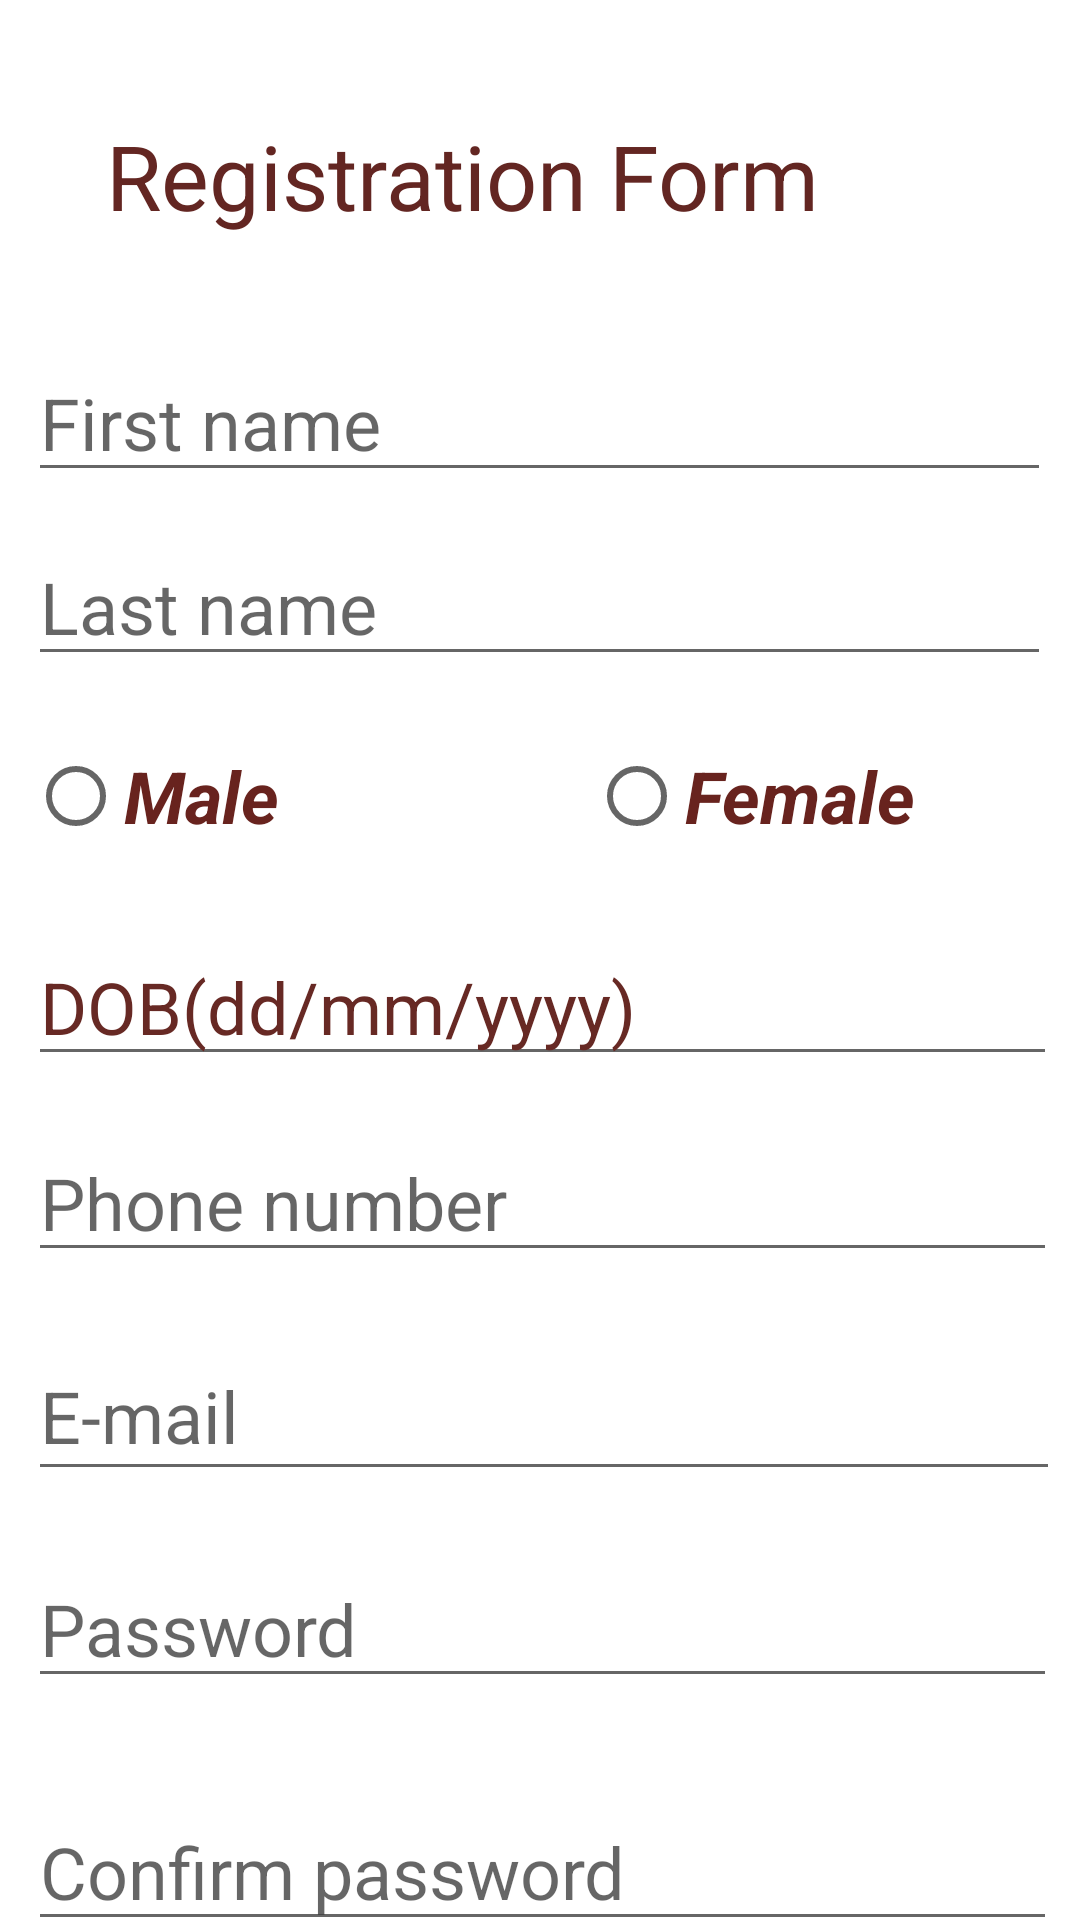

Produce the Android XML layout that renders to this screen, including the resource entries it uses.
<!-- AndroidManifest.xml: application theme Theme.Chikitsha2 -->
<!-- res/layout/activity_registration_page.xml -->
<?xml version="1.0" encoding="utf-8"?>
<androidx.constraintlayout.widget.ConstraintLayout xmlns:android="http://schemas.android.com/apk/res/android"
    xmlns:app="http://schemas.android.com/apk/res-auto"
    xmlns:tools="http://schemas.android.com/tools"
    android:layout_width="match_parent"
    android:layout_height="wrap_content"
    tools:context=".RegistrationPage">

    <EditText
        android:id="@+id/editTextTextPassword2"
        android:layout_width="343dp"
        android:layout_height="49dp"
        android:layout_marginTop="32dp"
        android:ems="10"
        android:hint="Confirm password"
        android:inputType="textPassword"
        android:textSize="24sp"
        app:layout_constraintEnd_toEndOf="@+id/editTextTextPassword"
        app:layout_constraintHorizontal_bias="0.0"
        app:layout_constraintStart_toStartOf="@+id/editTextTextPassword"
        app:layout_constraintTop_toBottomOf="@+id/editTextTextPassword" />

    <RadioButton
        android:id="@+id/femaleId"
        android:layout_width="154dp"
        android:layout_height="wrap_content"
        android:text="Female"
        android:textColor="#68231E"
        android:textSize="24sp"
        android:textStyle="bold|italic"
        app:layout_constraintBottom_toBottomOf="@+id/maleId"
        app:layout_constraintEnd_toEndOf="@+id/lastN"
        app:layout_constraintHorizontal_bias="1.0"
        app:layout_constraintStart_toEndOf="@+id/maleId"
        app:layout_constraintTop_toTopOf="@+id/maleId"
        app:layout_constraintVertical_bias="1.0" />

    <com.google.android.material.textfield.TextInputEditText
        android:id="@+id/lastN"
        android:layout_width="341dp"
        android:layout_height="wrap_content"
        android:layout_marginTop="12dp"
        android:hint="Last name"
        android:textSize="24sp"
        app:layout_constraintEnd_toEndOf="@+id/firstN"
        app:layout_constraintHorizontal_bias="0.0"
        app:layout_constraintStart_toStartOf="@+id/firstN"
        app:layout_constraintTop_toBottomOf="@+id/firstN" />

    <Button
        android:id="@+id/Submit"
        android:layout_width="175dp"
        android:layout_height="60dp"
        android:layout_marginTop="52dp"
        android:text="Submit"
        android:textSize="24sp"
        app:layout_constraintEnd_toEndOf="@+id/editTextTextPassword2"
        app:layout_constraintHorizontal_bias="1.0"
        app:layout_constraintStart_toStartOf="@+id/editTextTextPassword2"
        app:layout_constraintTop_toBottomOf="@+id/editTextTextPassword2" />

    <TextView
        android:id="@+id/textView"
        android:layout_width="289dp"
        android:layout_height="wrap_content"
        android:text="Registration Form"
        android:textColor="#632622"
        android:textSize="30sp"
        app:layout_constraintBottom_toBottomOf="parent"
        app:layout_constraintEnd_toEndOf="parent"
        app:layout_constraintHorizontal_bias="0.498"
        app:layout_constraintStart_toStartOf="parent"
        app:layout_constraintTop_toTopOf="parent"
        app:layout_constraintVertical_bias="0.064" />

    <com.google.android.material.textfield.TextInputEditText
        android:id="@+id/firstN"
        android:layout_width="341dp"
        android:layout_height="wrap_content"
        android:layout_marginTop="36dp"
        android:hint="First name"
        android:textSize="24sp"
        app:layout_constraintEnd_toEndOf="@+id/textView"
        app:layout_constraintStart_toStartOf="@+id/textView"
        app:layout_constraintTop_toBottomOf="@+id/textView" />

    <RadioButton
        android:id="@+id/maleId"
        android:layout_width="162dp"
        android:layout_height="wrap_content"
        android:layout_marginTop="16dp"
        android:text="Male"
        android:textColor="#68231E"
        android:textSize="24sp"
        android:textStyle="bold|italic"
        app:layout_constraintStart_toStartOf="@+id/lastN"
        app:layout_constraintTop_toBottomOf="@+id/lastN" />

    <EditText
        android:id="@+id/DobId"
        android:layout_width="343dp"
        android:layout_height="wrap_content"
        android:layout_marginTop="84dp"
        android:autoText="false"
        android:ems="10"
        android:hint="DOB(dd/mm/yyyy)"
        android:inputType="date"
        android:textColorHint="#672924"
        android:textSize="24sp"
        app:layout_constraintEnd_toEndOf="@+id/lastN"
        app:layout_constraintHorizontal_bias="0.0"
        app:layout_constraintStart_toStartOf="@+id/lastN"
        app:layout_constraintTop_toBottomOf="@+id/lastN" />

    <EditText
        android:id="@+id/editTextPhone"
        android:layout_width="0dp"
        android:layout_height="wrap_content"
        android:layout_marginTop="16dp"
        android:ems="10"
        android:hint="Phone number"
        android:inputType="phone"
        android:textSize="24sp"
        app:layout_constraintEnd_toEndOf="@+id/DobId"
        app:layout_constraintHorizontal_bias="0.0"
        app:layout_constraintStart_toStartOf="@+id/DobId"
        app:layout_constraintTop_toBottomOf="@+id/DobId" />

    <EditText
        android:id="@+id/editTextTextEmailAddress"
        android:layout_width="344dp"
        android:layout_height="53dp"
        android:layout_marginTop="20dp"
        android:ems="10"
        android:hint="E-mail"
        android:inputType="textEmailAddress"
        android:textSize="24sp"
        app:layout_constraintEnd_toEndOf="@+id/editTextPhone"
        app:layout_constraintHorizontal_bias="0.0"
        app:layout_constraintStart_toStartOf="@+id/editTextPhone"
        app:layout_constraintTop_toBottomOf="@+id/editTextPhone" />

    <EditText
        android:id="@+id/editTextTextPassword"
        android:layout_width="343dp"
        android:layout_height="49dp"
        android:layout_marginTop="20dp"
        android:ems="10"
        android:hint="Password"
        android:inputType="textPassword"
        android:textSize="24sp"
        app:layout_constraintEnd_toEndOf="@+id/editTextTextEmailAddress"
        app:layout_constraintHorizontal_bias="0.0"
        app:layout_constraintStart_toStartOf="@+id/editTextTextEmailAddress"
        app:layout_constraintTop_toBottomOf="@+id/editTextTextEmailAddress" />

</androidx.constraintlayout.widget.ConstraintLayout>
<!-- resources referenced by this layout -->
<resources>
  <style name="Theme.Chikitsha2" parent="Theme.MaterialComponents.DayNight.DarkActionBar">
          
          <item name="colorPrimary">@color/purple_500</item>
          <item name="colorPrimaryVariant">@color/purple_700</item>
          <item name="colorOnPrimary">@color/white</item>
          
          <item name="colorSecondary">@color/teal_200</item>
          <item name="colorSecondaryVariant">@color/teal_700</item>
          <item name="colorOnSecondary">@color/black</item>
          
          <item name="android:statusBarColor" tools:targetApi="l">?attr/colorPrimaryVariant</item>
          
      </style>
  <!-- not gathered from this repository: default colours our renderer supplied (Android Studio template values) -->
  <color name="purple_500">#FF6200EE</color>
  <color name="purple_700">#FF3700B3</color>
  <color name="teal_200">#FF03DAC5</color>
  <color name="teal_700">#FF018786</color>
  <color name="black">#FF000000</color>
  <color name="white">#FFFFFFFF</color>
</resources>
